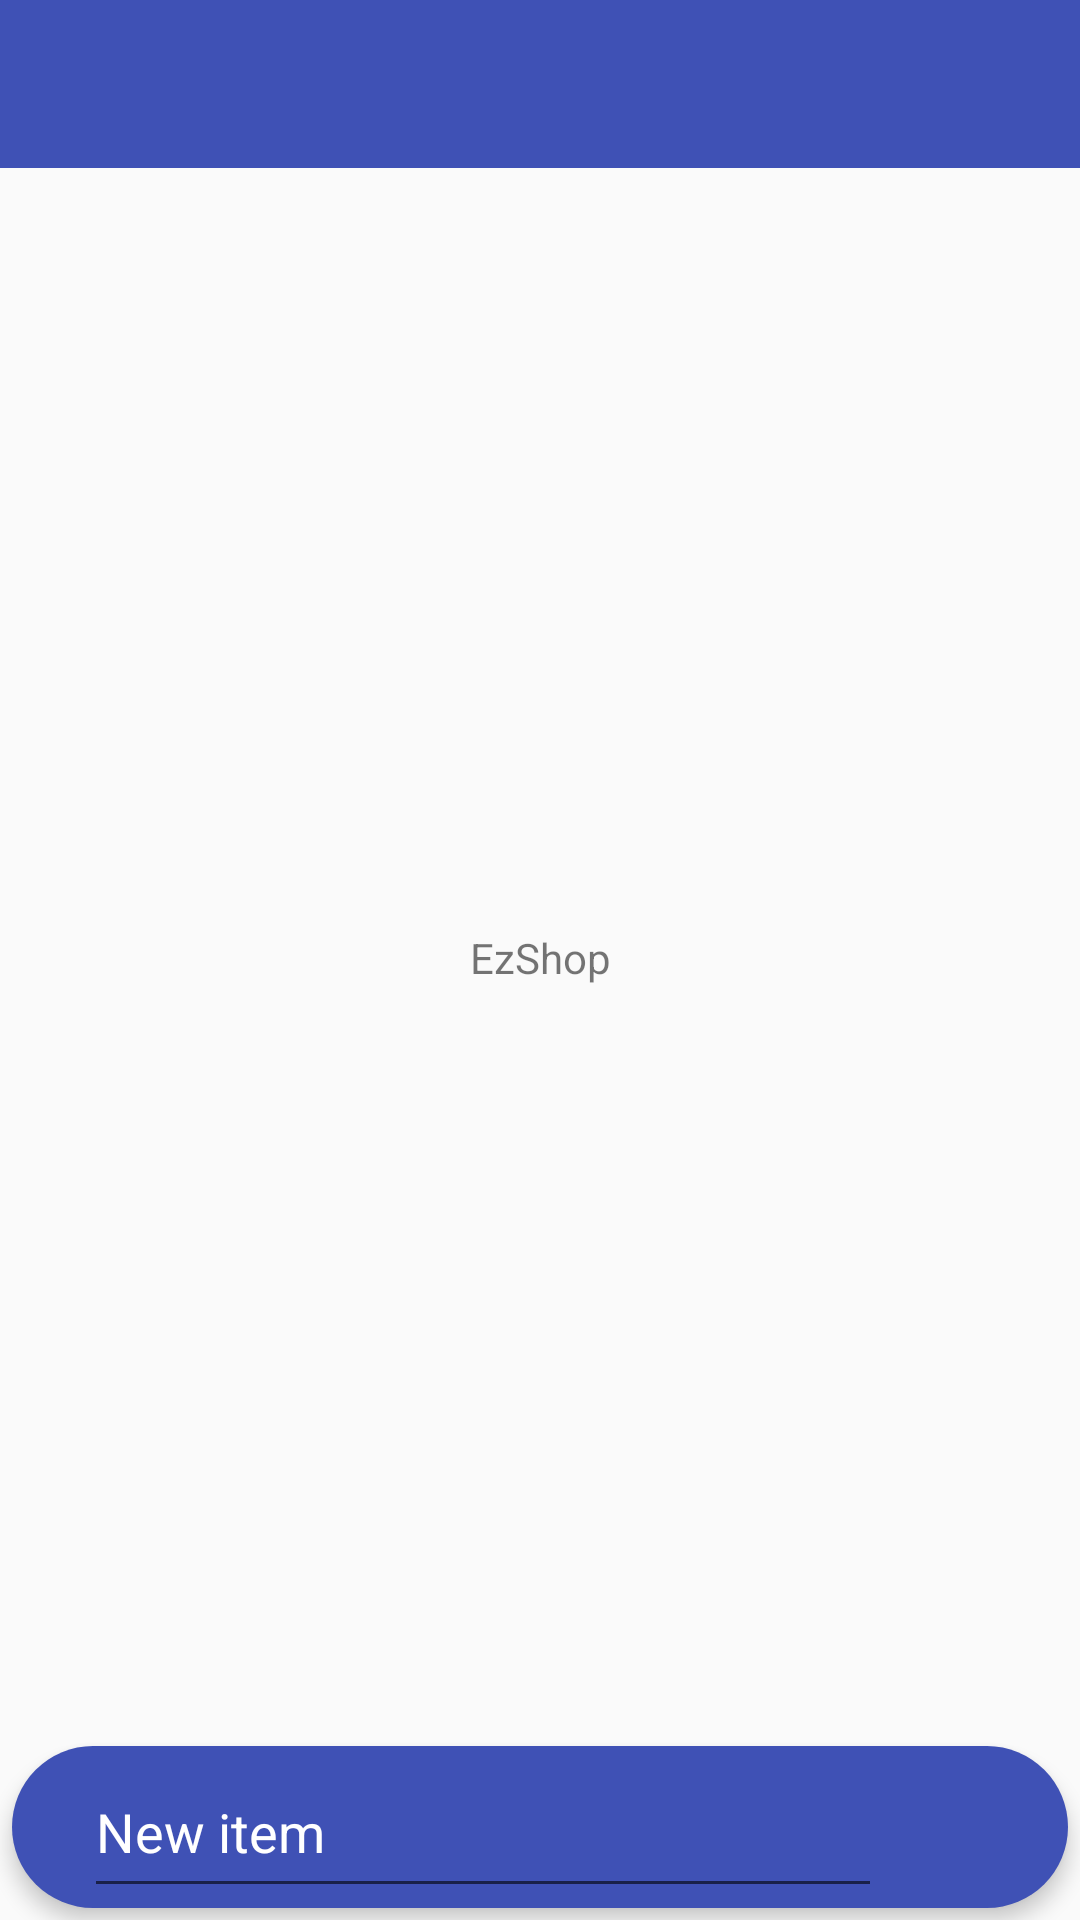

Here is an Android app screen rendered from its layout file. Give the layout XML and the strings, colors and styles it references.
<!-- AndroidManifest.xml: application theme AppTheme -->
<!-- res/layout/activity_main.xml -->
<?xml version="1.0" encoding="utf-8"?>
<android.support.v4.widget.DrawerLayout
    android:id="@+id/drawerLayout"
    xmlns:android="http://schemas.android.com/apk/res/android"
    xmlns:tools="http://schemas.android.com/tools"
    android:layout_width="match_parent"
    android:layout_height="match_parent"
    tools:context="am2.hu.ezshop.ui.main.MainActivity">

    <include
        layout="@layout/activity_main_content"
        android:layout_width="match_parent"
        android:layout_height="match_parent"
        />

    

    <LinearLayout
        android:layout_width="200dp"
        android:layout_height="match_parent"
        android:layout_gravity="start"
        android:background="@android:color/white"
        android:fitsSystemWindows="true"
        android:orientation="vertical"
        >


        <android.support.v7.widget.RecyclerView
            android:id="@+id/navigationListView"
            android:layout_width="match_parent"
            android:layout_height="0dp"
            android:layout_weight="1"
            android:visibility="gone"
            />

        <TextView
            android:id="@+id/noShopsView"
            android:layout_width="match_parent"
            android:layout_height="0dp"
            android:layout_weight="1"
            android:gravity="center"
            android:onClick="newShopClick"
            android:text="@string/no_list"
            />

        <Button
            style="@style/Base.Widget.AppCompat.Button.Borderless"
            android:layout_width="match_parent"
            android:layout_height="wrap_content"
            android:background="@color/colorPrimary"
            android:gravity="center"
            android:minHeight="54dp"
            android:onClick="newShopClick"
            android:text="@string/add_new_list"
            android:textColor="@android:color/white"
            android:textSize="18sp"
            />
    </LinearLayout>


</android.support.v4.widget.DrawerLayout>
<!-- res/layout/activity_main_content.xml (included above) -->
<?xml version="1.0" encoding="utf-8"?>
<android.support.constraint.ConstraintLayout xmlns:android="http://schemas.android.com/apk/res/android"
                                             xmlns:app="http://schemas.android.com/apk/res-auto"
                                             xmlns:tools="http://schemas.android.com/tools"
                                             android:layout_width="match_parent"
                                             android:layout_height="match_parent"
                                             android:focusableInTouchMode="true"
    >

    <android.support.v7.widget.Toolbar
        android:id="@+id/toolbar"
        style="@style/ToolbarStyle"
        android:layout_width="0dp"
        android:layout_height="wrap_content"
        android:minHeight="?attr/actionBarSize"
        app:layout_constraintLeft_toLeftOf="parent"
        app:layout_constraintRight_toRightOf="parent"
        app:layout_constraintTop_toTopOf="parent"
        tools:layout_editor_absoluteY="1dp"/>

    <LinearLayout
        android:id="@+id/newItemLayout"
        android:layout_width="match_parent"
        android:layout_height="wrap_content"
        android:layout_marginBottom="4dp"
        android:layout_marginEnd="4dp"
        android:layout_marginStart="4dp"
        android:background="@drawable/input_background_oval"
        android:elevation="4dp"
        android:minHeight="54dp"
        android:orientation="horizontal"
        app:layout_constraintBottom_toBottomOf="parent"
        app:layout_constraintEnd_toEndOf="parent"
        app:layout_constraintStart_toStartOf="parent"
        >

        <AutoCompleteTextView
            android:id="@+id/newItemView"
            android:layout_width="0dp"
            android:layout_height="wrap_content"
            android:layout_marginStart="24dp"
            android:layout_weight="1"
            android:hint="@string/add_new_item"
            android:minHeight="54dp"
            android:textColor="@android:color/white"
            android:textColorHint="@android:color/white"
            />

        <ImageButton
            android:id="@+id/imageButton"
            style="@style/Base.Widget.AppCompat.Button.Borderless"
            android:layout_width="54dp"
            android:layout_height="54dp"
            android:layout_marginEnd="4dp"
            android:layout_marginStart="4dp"
            android:onClick="addNewItemClick"
            app:srcCompat="@drawable/ic_add_24dp"
            />
    </LinearLayout>


    <android.support.v7.widget.RecyclerView
        android:id="@+id/itemListView"
        android:layout_width="0dp"
        android:layout_height="0dp"
        android:visibility="gone"
        app:layout_constraintBottom_toTopOf="@id/newItemLayout"
        app:layout_constraintLeft_toLeftOf="parent"
        app:layout_constraintRight_toRightOf="parent"
        app:layout_constraintTop_toBottomOf="@id/toolbar"
        />

    <TextView
        android:id="@+id/emptyItemView"
        android:layout_width="0dp"
        android:layout_height="wrap_content"
        android:gravity="center"
        android:text="@string/app_name"
        app:layout_constraintBottom_toTopOf="@id/newItemLayout"
        app:layout_constraintLeft_toLeftOf="parent"
        app:layout_constraintRight_toRightOf="parent"
        app:layout_constraintTop_toBottomOf="@id/toolbar"/>
</android.support.constraint.ConstraintLayout>
<!-- resources referenced by this layout -->
<resources>
  <color name="colorPrimary">#3F51B5</color>
  <!-- drawable input_background_oval (drawable) -->
  <?xml version="1.0" encoding="utf-8"?>
  <shape xmlns:android="http://schemas.android.com/apk/res/android"
         android:shape="rectangle">
      <solid android:color="@color/colorPrimary"/>
      <corners android:radius="40dp"/>
  </shape>
  <string name="add_new_item">New item</string>
  <string name="add_new_list">Add new list</string>
  <string name="app_name">EzShop</string>
  <string name="no_list">No list</string>
  <style name="ToolbarStyle" parent="Widget.AppCompat.Toolbar">
          <item name="android:background">@color/colorPrimary</item>
          <item name="popupTheme">@style/ThemeOverlay.AppCompat.Light</item>
          <item name="android:theme">@style/ThemeOverlay.AppCompat.Dark.ActionBar</item>
          <item name="titleTextColor">@android:color/white</item>
      </style>
  <style name="AppTheme" parent="Theme.AppCompat.Light.NoActionBar">
          
          <item name="colorPrimary">@color/colorPrimary</item>
          <item name="colorPrimaryDark">@color/colorPrimaryDark</item>
          <item name="colorAccent">@color/colorAccent</item>
      </style>
  <color name="colorPrimaryDark">#303F9F</color>
  <color name="colorAccent">#FF4081</color>
</resources>
